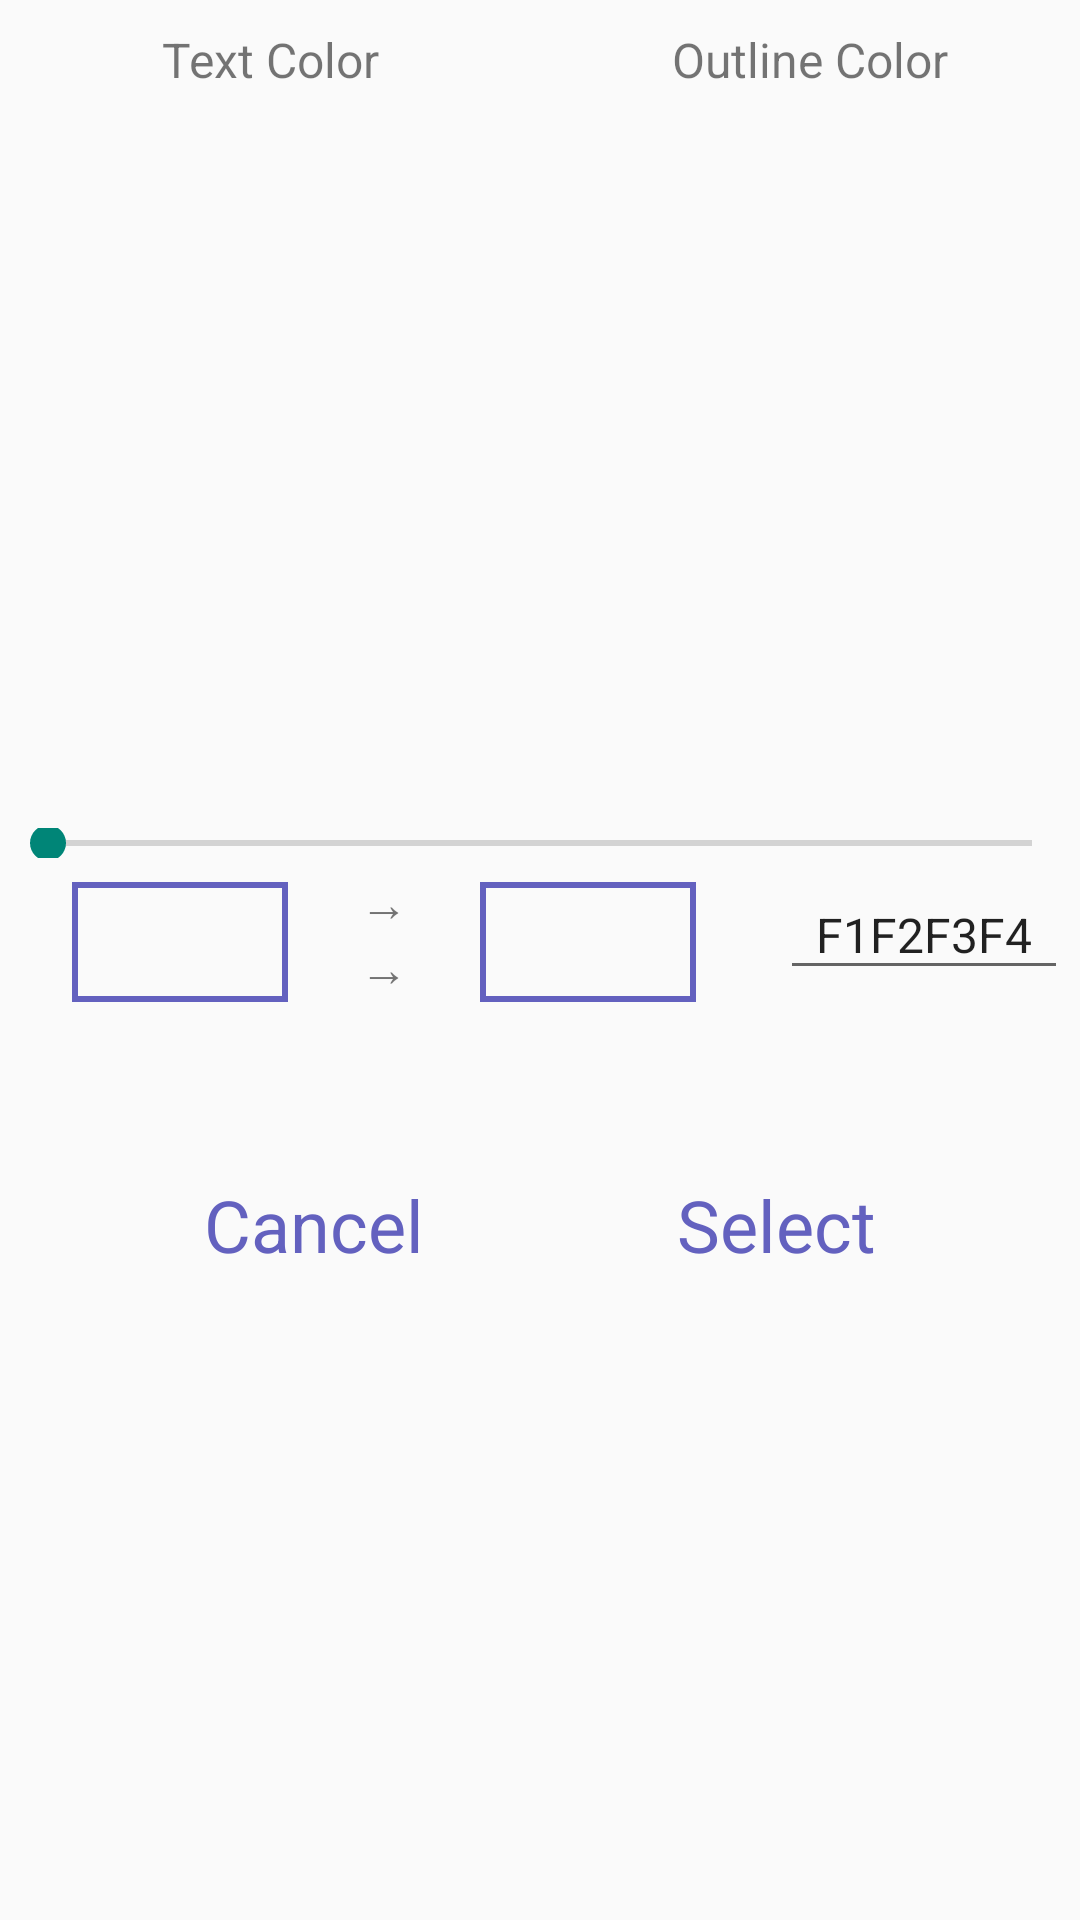

Here is an Android app screen rendered from its layout file. Give the layout XML and the strings, colors and styles it references.
<!-- AndroidManifest.xml: application theme AppTheme -->
<!-- res/layout/activity_color.xml -->
<?xml version="1.0" encoding="utf-8"?>
<androidx.constraintlayout.widget.ConstraintLayout xmlns:android="http://schemas.android.com/apk/res/android"
    android:layout_width="match_parent"
    android:layout_height="match_parent"
    xmlns:app="http://schemas.android.com/apk/res-auto">

    <TextView
        android:id="@+id/colorText"
        android:layout_width="0dp"
        app:layout_constraintHorizontal_weight="1"
        android:layout_height="32dp"
        android:gravity="center"
        android:text="@string/text_color"
        android:layout_margin="4dp"
        android:textSize="16sp"
        app:layout_constraintLeft_toLeftOf="parent"
        app:layout_constraintRight_toLeftOf="@id/colorOutline"
        app:layout_constraintTop_toTopOf="parent"
        />

    <TextView
        android:id="@+id/colorOutline"
        android:layout_width="0dp"
        app:layout_constraintHorizontal_weight="1"
        android:layout_height="32dp"
        android:gravity="center"
        android:text="@string/outline_color"
        android:layout_margin="4dp"
        android:textSize="16sp"
        app:layout_constraintLeft_toRightOf="@id/colorText"
        app:layout_constraintRight_toRightOf="parent"
        app:layout_constraintTop_toTopOf="parent"
        />

    <ImageView
        android:id="@+id/colorPlate"
        android:layout_width="200dp"
        android:layout_height="200dp"
        android:layout_margin="16dp"
        android:contentDescription="@string/color_plate"
        app:layout_constraintHorizontal_weight="8"
        app:layout_constraintTop_toBottomOf="@id/colorOutline"
        app:layout_constraintLeft_toLeftOf="parent"
        app:layout_constraintRight_toLeftOf="@id/colorRange"
        />

    <ImageView
        android:id="@+id/colorRange"
        android:layout_width="40dp"
        android:layout_height="200dp"
        android:layout_margin="16dp"
        android:contentDescription="@string/color_range"
        app:layout_constraintHorizontal_weight="2"
        app:layout_constraintTop_toBottomOf="@id/colorOutline"
        app:layout_constraintLeft_toRightOf="@id/colorPlate"
        app:layout_constraintRight_toRightOf="parent"
        />

    <SeekBar
        android:id="@+id/barAlpha"
        android:layout_width="fill_parent"
        android:layout_height="10dp"
        android:layout_marginTop="24dp"
        android:layout_marginBottom="48dp"
        android:max="255"
        android:min="0"
        app:layout_constraintTop_toBottomOf="@id/colorRange"
        app:layout_constraintLeft_toLeftOf="parent"
        app:layout_constraintRight_toRightOf="parent"
        />

    <ImageView
        android:id="@+id/colorCurr"
        android:layout_width="0dp"
        app:layout_constraintHorizontal_weight="3"
        android:layout_height="40dp"
        android:layout_marginTop="8dp"
        android:layout_marginBottom="8dp"
        android:layout_marginStart="24dp"
        android:layout_marginEnd="4dp"
        android:contentDescription="@string/color_range"
        android:background="@drawable/border_color"
        app:layout_constraintTop_toBottomOf="@id/barAlpha"
        app:layout_constraintLeft_toLeftOf="parent"
        app:layout_constraintRight_toLeftOf="@id/colorArrow"
        />

    <TextView
        android:id="@+id/colorArrow"
        android:layout_width="0dp"
        app:layout_constraintHorizontal_weight="2"
        android:layout_height="40dp"
        android:gravity="center"
        android:text="@string/arrow_text"
        android:layout_margin="4dp"
        android:textSize="16sp"
        app:layout_constraintTop_toBottomOf="@id/barAlpha"
        app:layout_constraintLeft_toRightOf="@id/colorCurr"
        app:layout_constraintRight_toLeftOf="@id/colorWork"
        />

    <ImageView
        android:id="@+id/colorWork"
        android:layout_width="0dp"
        app:layout_constraintHorizontal_weight="3"
        android:layout_height="40dp"
        android:layout_marginTop="8dp"
        android:layout_marginBottom="8dp"
        android:layout_marginStart="4dp"
        android:layout_marginEnd="24dp"
        android:background="@drawable/border_color"
        android:contentDescription="@string/color_range"
        app:layout_constraintTop_toBottomOf="@id/barAlpha"
        app:layout_constraintLeft_toRightOf="@id/colorArrow"
        app:layout_constraintRight_toLeftOf="@id/colorHex"
        />

    <EditText
        android:id="@+id/colorHex"
        android:autofillHints="12345678"
        android:labelFor="@id/colorHex"
        android:layout_width="0dp"
        app:layout_constraintHorizontal_weight="4"
        android:layout_height="40dp"
        android:layout_margin="4dp"
        android:textSize="16sp"
        android:gravity="center"
        android:text="@string/color_hexa_value"
        app:layout_constraintTop_toBottomOf="@id/barAlpha"
        app:layout_constraintLeft_toRightOf="@id/colorWork"
        app:layout_constraintRight_toRightOf="parent"
        android:inputType="text" />

    <ImageView
        android:id="@+id/colorSample"
        android:layout_width="120dp"
        android:layout_height="30dp"
        android:layout_marginTop="16dp"
        android:layout_marginBottom="8dp"
        android:layout_marginStart="4dp"
        android:layout_marginEnd="24dp"
        android:contentDescription="@string/color_range"
        app:layout_constraintTop_toBottomOf="@id/colorHex"
        app:layout_constraintLeft_toLeftOf="parent"
        app:layout_constraintRight_toRightOf="parent"
        />

    <TextView
        android:id="@+id/cancel"
        android:layout_width="wrap_content"
        android:layout_height="wrap_content"
        android:text="@string/cancel"
        android:layout_margin="16dp"
        android:textSize="24sp"
        android:textColor="@color/colorPrimary"
        app:layout_constraintTop_toBottomOf="@id/colorSample"
        app:layout_constraintLeft_toLeftOf="parent"
        app:layout_constraintRight_toLeftOf="@id/select"
        />

    <TextView
        android:id="@+id/select"
        android:layout_width="wrap_content"
        android:layout_height="wrap_content"
        android:text="@string/select"
        android:layout_margin="16dp"
        android:textSize="24sp"
        android:textColor="@color/colorPrimary"
        app:layout_constraintTop_toBottomOf="@id/colorSample"
        app:layout_constraintLeft_toRightOf="@id/cancel"
        app:layout_constraintRight_toRightOf="parent"
        />

</androidx.constraintlayout.widget.ConstraintLayout>
<!-- resources referenced by this layout -->
<resources>
  <color name="colorPrimary">#6361bf</color>
  <!-- drawable border_color (drawable) -->
  <shape xmlns:android="http://schemas.android.com/apk/res/android"
      android:shape="rectangle">
      <stroke android:width="2dp" android:color="@color/colorPrimary" />
  </shape>
  <string name="arrow_text">→\n→</string>
  <string name="cancel">Cancel</string>
  <string name="color_hexa_value">F1F2F3F4</string>
  <string name="color_plate">colorPlate</string>
  <string name="color_range">colorRange</string>
  <string name="outline_color">Outline Color</string>
  <string name="select">Select</string>
  <string name="text_color">Text Color</string>
  <style name="AppTheme" parent="Theme.AppCompat.Light">
          ...
          <item name="android:actionButtonStyle">@style/myActionButtonStyle</item>
          <item name="actionButtonStyle">@style/myActionButtonStyle</item>
          ...
      </style>
  <style name="myActionButtonStyle" parent="Widget.AppCompat.ActionButton">
          <item name="android:minWidth">30dp</item>
          <item name="android:maxWidth">48dp</item>
          <item name="android:width">38dp</item>
      </style>
</resources>
